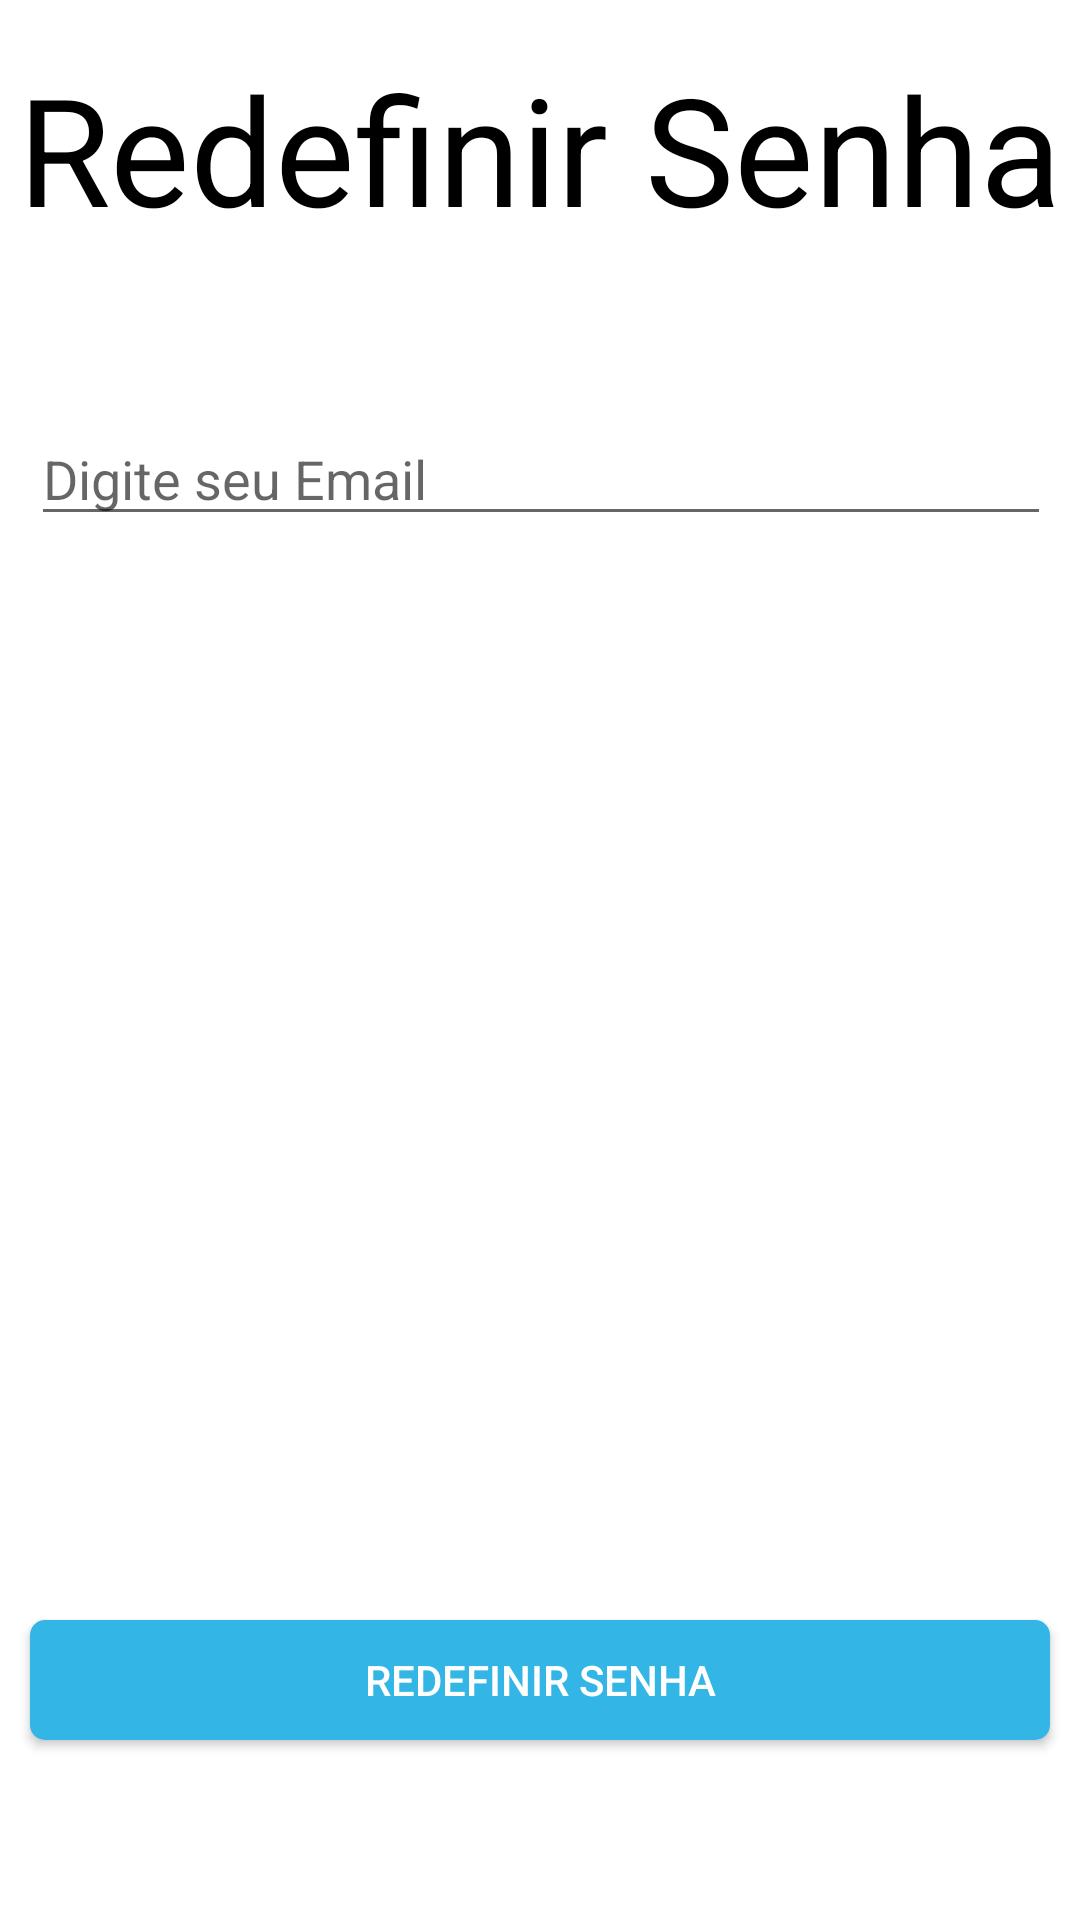

Here is an Android app screen rendered from its layout file. Give the layout XML and the strings, colors and styles it references.
<!-- AndroidManifest.xml: application theme AppTheme -->
<!-- res/layout/activity_reset_senha.xml -->
<?xml version="1.0" encoding="utf-8"?>
<android.support.constraint.ConstraintLayout xmlns:android="http://schemas.android.com/apk/res/android"
    xmlns:app="http://schemas.android.com/apk/res-auto"
    xmlns:tools="http://schemas.android.com/tools"
    android:layout_width="match_parent"
    android:layout_height="match_parent"
    android:background="@color/colorBackgroundApp"
    tools:context=".ResetSenhaActivity">

    <Button
        android:id="@+id/btnResetSenhaId"
        android:layout_width="340dp"
        android:layout_height="40dp"
        android:layout_marginStart="8dp"
        android:layout_marginLeft="8dp"
        android:layout_marginEnd="8dp"
        android:layout_marginRight="8dp"
        android:layout_marginBottom="60dp"
        android:background="@drawable/bg_calend"
        android:text="Redefinir Senha"
        android:textColor="#fff"
        app:layout_constraintBottom_toBottomOf="parent"
        app:layout_constraintEnd_toEndOf="parent"
        app:layout_constraintHorizontal_bias="0.49"
        app:layout_constraintStart_toStartOf="parent" />

    <TextView
        android:id="@+id/textView"
        android:layout_width="wrap_content"
        android:layout_height="wrap_content"
        android:layout_marginStart="8dp"
        android:layout_marginLeft="8dp"
        android:layout_marginTop="16dp"
        android:layout_marginEnd="8dp"
        android:layout_marginRight="8dp"
        android:text="Redefinir Senha"
        android:textColor="@android:color/black"
        android:textSize="50sp"
        app:layout_constraintEnd_toEndOf="parent"
        app:layout_constraintStart_toStartOf="parent"
        app:layout_constraintTop_toTopOf="parent" />

    <EditText
        android:id="@+id/editEResetmailId"
        android:layout_width="340dp"
        android:layout_height="40dp"
        android:layout_marginTop="56dp"
        android:ems="10"
        android:hint="Digite seu Email"
        android:inputType="textEmailAddress"
        android:textColor="#000"
        app:layout_constraintEnd_toEndOf="@+id/textView"
        app:layout_constraintHorizontal_bias="0.555"
        app:layout_constraintStart_toStartOf="@+id/textView"
        app:layout_constraintTop_toBottomOf="@+id/textView" />

</android.support.constraint.ConstraintLayout>
<!-- resources referenced by this layout -->
<resources>
  <color name="colorBackgroundApp">#fff</color>
  <!-- drawable bg_calend (drawable) -->
  <?xml version="1.0" encoding="utf-8"?>
  <shape xmlns:android="http://schemas.android.com/apk/res/android">
  
  <corners android:radius="5dp"></corners>
  
      <solid android:color="@color/colorButtons"></solid>
  
  </shape>
  <style name="AppTheme" parent="Theme.AppCompat.Light.DarkActionBar">
          
          <item name="colorPrimary">@color/colorBackgroundApp</item>
          <item name="colorPrimaryDark">@color/colorButtons</item>
          <item name="colorAccent">@color/colorAccent</item>
      </style>
  <color name="colorButtons">@color/colorPrimary</color>
  <color name="colorAccent">#FF4081</color>
  <color name="colorPrimary">#ff33b5e5</color>
</resources>
